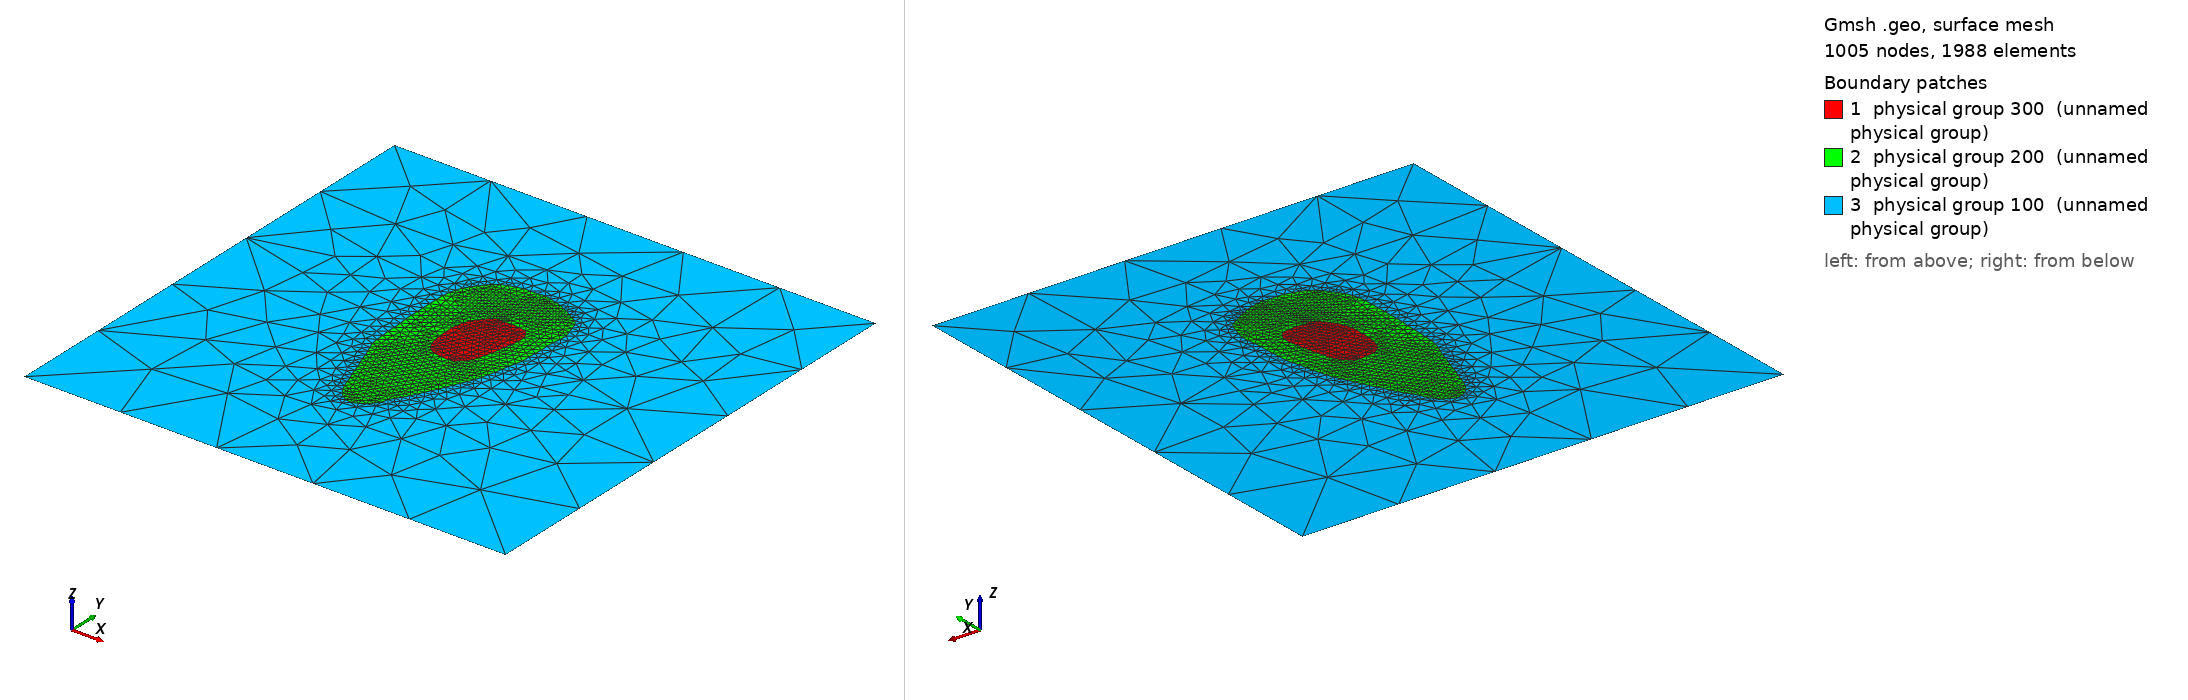

Gmsh geometry script, surface-meshed: 1005 nodes, 1988 surface elements. Boundary patches (legend numbers): 1 physical group 300 (unnamed physical group), 2 physical group 200 (unnamed physical group), 3 physical group 100 (unnamed physical group). Left view from above one corner, right view from below the opposite corner. Legend entries are the model's physical surfaces. The drawing asked Gmsh for element sizes between 1% and 20% of the model's largest extent; the script's own settings can give other sizes.

=== patient5_slice2.geo (drawn) ===
//Meshing calcaneus bone.
//Inputs;
gridsize = 1;
Point(1)= {-0.000298833336739,0.0333485611547,0,gridsize};Point(2)= {-0.00293883333674,0.0315935937534,0,gridsize};Point(3)= {-0.00513883333674,0.029410594068,0,gridsize};Point(4)= {-0.00689883333674,0.0272067924611,0,gridsize};Point(5)= {-0.00849497126944,0.024930000002,0,gridsize};Point(6)= {-0.00982242708819,0.021850000002,0,gridsize};Point(7)= {-0.0106887719888,0.018330000002,0,gridsize};Point(8)= {-0.0109142074881,0.015470000002,0,gridsize};Point(9)= {-0.0109186862795,0.011070000002,0,gridsize};Point(10)= {-0.0106991296346,0.00689000000197,0,gridsize};Point(11)= {-0.0102573944894,0.00293000000197,0,gridsize};Point(12)= {-0.00937615728204,-0.000149999998031,0,gridsize};Point(13)= {-0.00805101282566,-0.00278999999803,0,gridsize};Point(14)= {-0.00629615728204,-0.00454999999803,0,gridsize};Point(15)= {-0.00359883333674,-0.00616752381392,0,gridsize};Point(16)= {0.000361166663261,-0.00661306122934,0,gridsize};Point(17)= {0.00432116666326,-0.00704203540218,0,gridsize};Point(18)= {0.00740116666326,-0.00658814285679,0,gridsize};Point(19)= {0.00840760343718,-0.00520999999803,0,gridsize};Point(20)= {0.0107833888922,-0.00344999999803,0,gridsize};Point(21)= {0.0123172414359,-0.00102999999803,0,gridsize};Point(22)= {0.0136233040693,0.00205000000197,0,gridsize};Point(23)= {0.0140673455264,0.00513000000197,0,gridsize};Point(24)= {0.0153211666633,0.00837386206926,0,gridsize};Point(25)= {0.0158319492731,0.012170000002,0,gridsize};Point(26)= {0.0164211666633,0.0151746296254,0,gridsize};Point(27)= {0.0169616604987,0.018990000002,0,gridsize};Point(28)= {0.017799309522,0.022510000002,0,gridsize};Point(29)= {0.0178005827232,0.026910000002,0,gridsize};Point(30)= {0.0165381286801,0.029770000002,0,gridsize};Point(31)= {0.0146611666633,0.0320335937534,0,gridsize};Point(32)= {0.0107011666633,0.0324914000087,0,gridsize};Point(33)= {0.00674116666326,0.0329260747746,0,gridsize};Point(34)= {0.00322116666326,0.0324685611547,0,gridsize};Point(35)= {0.00108378204936,0.032630000002,0,gridsize};
Line(1) = {1,2} ;Line(2) = {2,3} ;Line(3) = {3,4} ;Line(4) = {4,5} ;Line(5) = {5,6} ;Line(6) = {6,7} ;Line(7) = {7,8} ;Line(8) = {8,9} ;Line(9) = {9,10} ;Line(10) = {10,11} ;Line(11) = {11,12} ;Line(12) = {12,13} ;Line(13) = {13,14} ;Line(14) = {14,15} ;Line(15) = {15,16} ;Line(16) = {16,17} ;Line(17) = {17,18} ;Line(18) = {18,19} ;Line(19) = {19,20} ;Line(20) = {20,21} ;Line(21) = {21,22} ;Line(22) = {22,23} ;Line(23) = {23,24} ;Line(24) = {24,25} ;Line(25) = {25,26} ;Line(26) = {26,27} ;Line(27) = {27,28} ;Line(28) = {28,29} ;Line(29) = {29,30} ;Line(30) = {30,31} ;Line(31) = {31,32} ;Line(32) = {32,33} ;Line(33) = {33,34} ;Line(34) = {34,35} ;Line(35) = {35,1} ;
Line Loop(91) = {1,2,3,4,5,6,7,8,9,10,11,12,13,14,15,16,17,18,19,20,21,22,23,24,25,26,27,28,29,30,31,32,33,34,35};
Plane Surface(1) = {91};
Point(36)= {0.00300116666326,0.0606600000096,0,gridsize};Point(37)= {-0.000958833336739,0.0602230769315,0,gridsize};Point(38)= {-0.00447883333674,0.0601384615462,0,gridsize};Point(39)= {-0.00777883333674,0.0601105882443,0,gridsize};Point(40)= {-0.0112988333367,0.0591125000089,0,gridsize};Point(41)= {-0.0148188333367,0.0582545000122,0,gridsize};Point(42)= {-0.0178988333367,0.0568781250043,0,gridsize};Point(43)= {-0.0204288333443,0.055070000002,0,gridsize};Point(44)= {-0.0225895476284,0.052870000002,0,gridsize};Point(45)= {-0.0244988333367,0.0502771428711,0,gridsize};Point(46)= {-0.0263069583391,0.047810000002,0,gridsize};Point(47)= {-0.0282003333446,0.045170000002,0,gridsize};Point(48)= {-0.0293388333367,0.0420472222334,0,gridsize};Point(49)= {-0.0302230641089,0.039010000002,0,gridsize};Point(50)= {-0.0306918333374,0.035050000002,0,gridsize};Point(51)= {-0.0307594716371,0.030650000002,0,gridsize};Point(52)= {-0.0307853333371,0.026250000002,0,gridsize};Point(53)= {-0.0307666333386,0.021850000002,0,gridsize};Point(54)= {-0.0306918333374,0.017890000002,0,gridsize};Point(55)= {-0.0307688333384,0.013930000002,0,gridsize};Point(56)= {-0.0306024918742,0.00975000000197,0,gridsize};Point(57)= {-0.0301716904845,0.00579000000197,0,gridsize};Point(58)= {-0.0300557298992,0.00139000000197,0,gridsize};Point(59)= {-0.0299571092044,-0.00278999999803,0,gridsize};Point(60)= {-0.0295588333367,-0.00693333335923,0,gridsize};Point(61)= {-0.029365385062,-0.011149999998,0,gridsize};Point(62)= {-0.0287699761996,-0.014889999998,0,gridsize};Point(63)= {-0.0276536333483,-0.018189999998,0,gridsize};Point(64)= {-0.0262955000042,-0.021269999998,0,gridsize};Point(65)= {-0.0251292179575,-0.024349999998,0,gridsize};Point(66)= {-0.0240588333367,-0.027686666674,0,gridsize};Point(67)= {-0.0229088333422,-0.030949999998,0,gridsize};Point(68)= {-0.0216003333446,-0.034029999998,0,gridsize};Point(69)= {-0.0206033161053,-0.037549999998,0,gridsize};Point(70)= {-0.0195256754554,-0.040849999998,0,gridsize};Point(71)= {-0.0181188333367,-0.0437870000064,0,gridsize};Point(72)= {-0.0171453333498,-0.047229999998,0,gridsize};Point(73)= {-0.0159253039295,-0.050529999998,0,gridsize};Point(74)= {-0.0145713333576,-0.053389999998,0,gridsize};Point(75)= {-0.0128388333367,-0.0561950000168,0,gridsize};Point(76)= {-0.0106388333367,-0.058253571431,0,gridsize};Point(77)= {-0.00809050001676,-0.059769999998,0,gridsize};Point(78)= {-0.00505633331584,-0.060429999998,0,gridsize};Point(79)= {-0.00204783332838,-0.059109999998,0,gridsize};Point(80)= {0.000801166663261,-0.0573600000048,0,gridsize};Point(81)= {0.00278116666326,-0.0551200000108,0,gridsize};Point(82)= {0.00480347435891,-0.052729999998,0,gridsize};Point(83)= {0.00568929166563,-0.049209999998,0,gridsize};Point(84)= {0.00736188096028,-0.046349999998,0,gridsize};Point(85)= {0.00916556666629,-0.043929999998,0,gridsize};Point(86)= {0.0108539444528,-0.041069999998,0,gridsize};Point(87)= {0.0122686666645,-0.038209999998,0,gridsize};Point(88)= {0.0135653974354,-0.035129999998,0,gridsize};Point(89)= {0.0151561666755,-0.032269999998,0,gridsize};Point(90)= {0.0166411666633,-0.0293600000143,0,gridsize};Point(91)= {0.0179611666633,-0.0263215384672,0,gridsize};Point(92)= {0.0192811666633,-0.0232426666712,0,gridsize};Point(93)= {0.0206011666633,-0.0200893333472,0,gridsize};Point(94)= {0.0221171041673,-0.017089999998,0,gridsize};Point(95)= {0.0234611666633,-0.0140964285754,0,gridsize};Point(96)= {0.0244802843134,-0.010709999998,0,gridsize};Point(97)= {0.0254411666633,-0.00724000000563,0,gridsize};Point(98)= {0.0263333888877,-0.00388999999803,0,gridsize};Point(99)= {0.0270077183885,-0.000149999998031,0,gridsize};Point(100)= {0.0276453974354,0.00359000000197,0,gridsize};Point(101)= {0.0286043373995,0.00711000000197,0,gridsize};Point(102)= {0.0294561666719,0.010630000002,0,gridsize};Point(103)= {0.0294277183885,0.015030000002,0,gridsize};Point(104)= {0.0295629313699,0.018990000002,0,gridsize};Point(105)= {0.0299095450482,0.022950000002,0,gridsize};Point(106)= {0.0295767435896,0.026910000002,0,gridsize};Point(107)= {0.0299307015507,0.030870000002,0,gridsize};Point(108)= {0.0304558725491,0.034830000002,0,gridsize};Point(109)= {0.0305959942574,0.038570000002,0,gridsize};Point(110)= {0.0296211666633,0.0420441666829,0,gridsize};Point(111)= {0.0285259492752,0.045390000002,0,gridsize};Point(112)= {0.0274822777837,0.048690000002,0,gridsize};Point(113)= {0.0256533095274,0.051110000002,0,gridsize};Point(114)= {0.0225811666633,0.0525644444557,0,gridsize};Point(115)= {0.0204040833321,0.053970000002,0,gridsize};Point(116)= {0.0177411666633,0.0555925000089,0,gridsize};Point(117)= {0.0155205416709,0.056390000002,0,gridsize};Point(118)= {0.0128874166528,0.057930000002,0,gridsize};Point(119)= {0.00941416667162,0.058810000002,0,gridsize};Point(120)= {0.00630116666326,0.0599210000103,0,gridsize};Point(121)= {0.00322116666326,0.0604783333492,0,gridsize};
Line(36) = {36,37} ;Line(37) = {37,38} ;Line(38) = {38,39} ;Line(39) = {39,40} ;Line(40) = {40,41} ;Line(41) = {41,42} ;Line(42) = {42,43} ;Line(43) = {43,44} ;Line(44) = {44,45} ;Line(45) = {45,46} ;Line(46) = {46,47} ;Line(47) = {47,48} ;Line(48) = {48,49} ;Line(49) = {49,50} ;Line(50) = {50,51} ;Line(51) = {51,52} ;Line(52) = {52,53} ;Line(53) = {53,54} ;Line(54) = {54,55} ;Line(55) = {55,56} ;Line(56) = {56,57} ;Line(57) = {57,58} ;Line(58) = {58,59} ;Line(59) = {59,60} ;Line(60) = {60,61} ;Line(61) = {61,62} ;Line(62) = {62,63} ;Line(63) = {63,64} ;Line(64) = {64,65} ;Line(65) = {65,66} ;Line(66) = {66,67} ;Line(67) = {67,68} ;Line(68) = {68,69} ;Line(69) = {69,70} ;Line(70) = {70,71} ;Line(71) = {71,72} ;Line(72) = {72,73} ;Line(73) = {73,74} ;Line(74) = {74,75} ;Line(75) = {75,76} ;Line(76) = {76,77} ;Line(77) = {77,78} ;Line(78) = {78,79} ;Line(79) = {79,80} ;Line(80) = {80,81} ;Line(81) = {81,82} ;Line(82) = {82,83} ;Line(83) = {83,84} ;Line(84) = {84,85} ;Line(85) = {85,86} ;Line(86) = {86,87} ;Line(87) = {87,88} ;Line(88) = {88,89} ;Line(89) = {89,90} ;Line(90) = {90,91} ;Line(91) = {91,92} ;Line(92) = {92,93} ;Line(93) = {93,94} ;Line(94) = {94,95} ;Line(95) = {95,96} ;Line(96) = {96,97} ;Line(97) = {97,98} ;Line(98) = {98,99} ;Line(99) = {99,100} ;Line(100) = {100,101} ;Line(101) = {101,102} ;Line(102) = {102,103} ;Line(103) = {103,104} ;Line(104) = {104,105} ;Line(105) = {105,106} ;Line(106) = {106,107} ;Line(107) = {107,108} ;Line(108) = {108,109} ;Line(109) = {109,110} ;Line(110) = {110,111} ;Line(111) = {111,112} ;Line(112) = {112,113} ;Line(113) = {113,114} ;Line(114) = {114,115} ;Line(115) = {115,116} ;Line(116) = {116,117} ;Line(117) = {117,118} ;Line(118) = {118,119} ;Line(119) = {119,120} ;Line(120) = {120,121} ;Line(121) = {121,36} ;
Line Loop(92) = {36,37,38,39,40,41,42,43,44,45,46,47,48,49,50,51,52,53,54,55,56,57,58,59,60,61,62,63,64,65,66,67,68,69,70,71,72,73,74,75,76,77,78,79,80,81,82,83,84,85,86,87,88,89,90,91,92,93,94,95,96,97,98,99,100,101,102,103,104,105,106,107,108,109,110,111,112,113,114,115,116,117,118,119,120,121};
Plane Surface(2) = {92,91};
Point(122)= {-0.125,-0.125,0,gridsize};Point(123)= {-0.125,0.125,0,gridsize};Point(124)= {0.125,0.125,0,gridsize};Point(125)= {0.125,-0.125,0,gridsize};
Line(124) = {122,123} ;Line(125) = {123,124} ;Line(126) = {124,125} ;Line(127) = {125,122} ;Line Loop(93) = {124,125,126,127};Plane Surface(3) = {93,92};
Physical Surface(100) = {3};
Physical Surface(200) = {2};
Physical Surface(300) = {1};
Physical Line(10) = {124,125,126,127};
